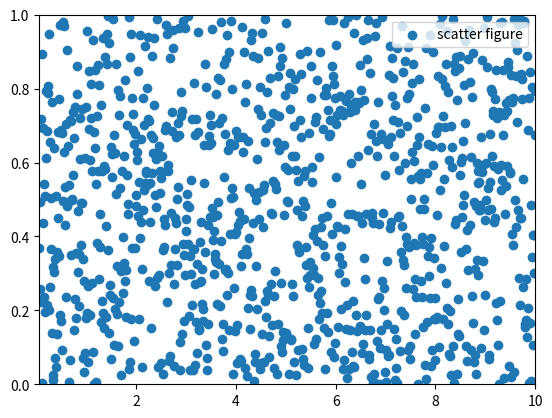

Recreate this plot in Python.
import matplotlib.pyplot as plt
import numpy as np

x = np.linspace(0.05, 10, 1000)
y = np.random.rand(1000)

plt.scatter(x, y, label="scatter figure")

plt.legend(loc="upper right")

plt.xlim(0.05, 10)
plt.ylim(0, 1)

plt.show()